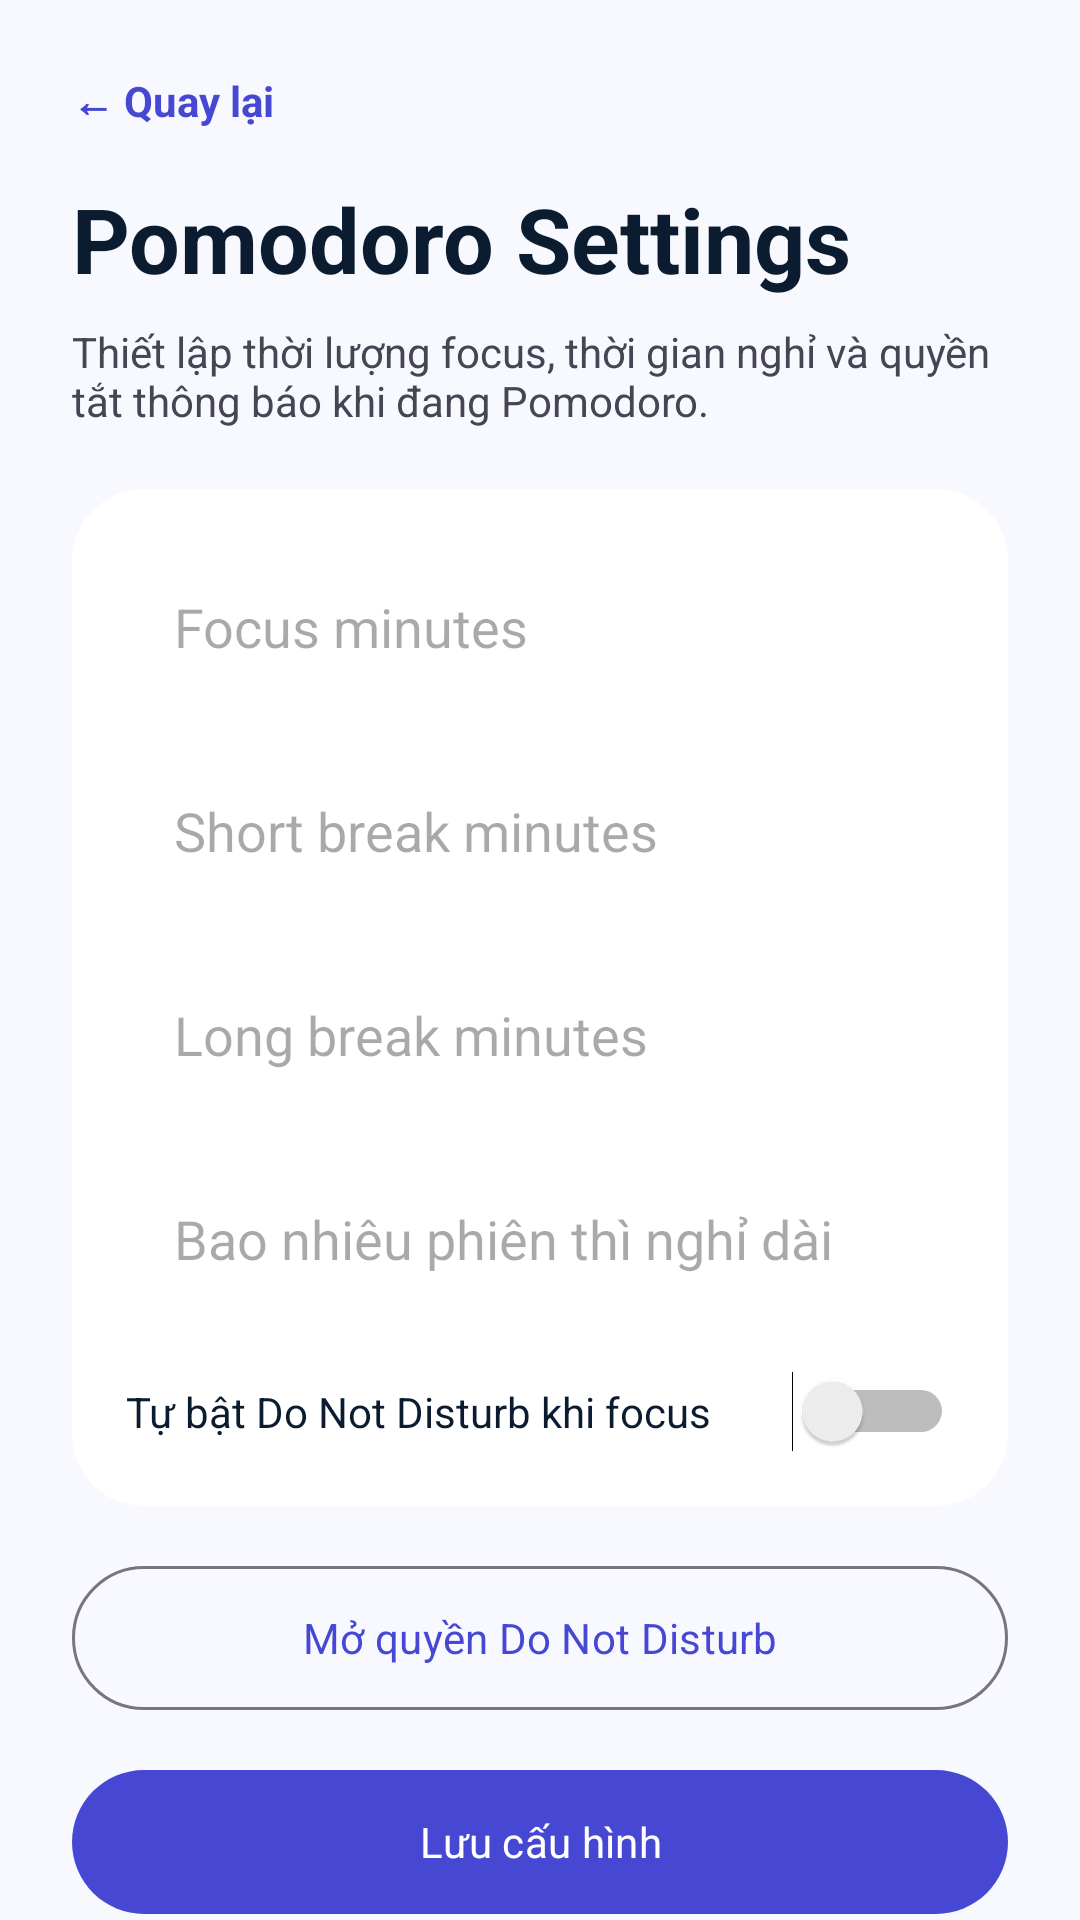

Android layout source for this screen:
<!-- AndroidManifest.xml: application theme Theme.FocusLife -->
<!-- res/layout/activity_pomodoro_settings.xml -->
<?xml version="1.0" encoding="utf-8"?>
<androidx.core.widget.NestedScrollView xmlns:android="http://schemas.android.com/apk/res/android"
    android:layout_width="match_parent"
    android:layout_height="match_parent"
    android:background="@color/background"
    android:fillViewport="true">

    <LinearLayout
        android:layout_width="match_parent"
        android:layout_height="wrap_content"
        android:orientation="vertical"
        android:padding="24dp">

        <TextView
            android:id="@+id/tvBackPomodoroSettings"
            android:layout_width="wrap_content"
            android:layout_height="wrap_content"
            android:text="← Quay lại"
            android:textColor="@color/primary"
            android:textStyle="bold" />

        <TextView
            android:layout_width="wrap_content"
            android:layout_height="wrap_content"
            android:layout_marginTop="16dp"
            android:text="Pomodoro Settings"
            android:textColor="@color/on_surface"
            android:textSize="30sp"
            android:textStyle="bold" />

        <TextView
            android:layout_width="match_parent"
            android:layout_height="wrap_content"
            android:layout_marginTop="8dp"
            android:text="Thiết lập thời lượng focus, thời gian nghỉ và quyền tắt thông báo khi đang Pomodoro."
            android:textColor="@color/on_surface_variant" />

        <LinearLayout
            android:layout_width="match_parent"
            android:layout_height="wrap_content"
            android:layout_marginTop="20dp"
            android:background="@drawable/bg_card_white"
            android:orientation="vertical"
            android:padding="18dp">

            <EditText
                android:id="@+id/etSettingFocusMinutes"
                android:layout_width="match_parent"
                android:layout_height="56dp"
                android:background="@drawable/bg_input_surface"
                android:hint="Focus minutes"
                android:inputType="number"
                android:paddingStart="16dp"
                android:paddingEnd="16dp" />

            <EditText
                android:id="@+id/etSettingShortBreakMinutes"
                android:layout_width="match_parent"
                android:layout_height="56dp"
                android:layout_marginTop="12dp"
                android:background="@drawable/bg_input_surface"
                android:hint="Short break minutes"
                android:inputType="number"
                android:paddingStart="16dp"
                android:paddingEnd="16dp" />

            <EditText
                android:id="@+id/etSettingLongBreakMinutes"
                android:layout_width="match_parent"
                android:layout_height="56dp"
                android:layout_marginTop="12dp"
                android:background="@drawable/bg_input_surface"
                android:hint="Long break minutes"
                android:inputType="number"
                android:paddingStart="16dp"
                android:paddingEnd="16dp" />

            <EditText
                android:id="@+id/etSettingCycles"
                android:layout_width="match_parent"
                android:layout_height="56dp"
                android:layout_marginTop="12dp"
                android:background="@drawable/bg_input_surface"
                android:hint="Bao nhiêu phiên thì nghỉ dài"
                android:inputType="number"
                android:paddingStart="16dp"
                android:paddingEnd="16dp" />

            <Switch
                android:id="@+id/switchSettingAutoDnd"
                android:layout_width="match_parent"
                android:layout_height="wrap_content"
                android:layout_marginTop="16dp"
                android:text="Tự bật Do Not Disturb khi focus"
                android:textColor="@color/on_surface" />
        </LinearLayout>

        <com.google.android.material.button.MaterialButton
            android:id="@+id/btnOpenDndAccess"
            style="@style/Widget.Material3.Button.OutlinedButton"
            android:layout_width="match_parent"
            android:layout_height="56dp"
            android:layout_marginTop="16dp"
            android:text="Mở quyền Do Not Disturb" />

        <com.google.android.material.button.MaterialButton
            android:id="@+id/btnSavePomodoroSettings"
            style="@style/Widget.Material3.Button"
            android:layout_width="match_parent"
            android:layout_height="56dp"
            android:layout_marginTop="12dp"
            android:text="Lưu cấu hình" />

    </LinearLayout>
</androidx.core.widget.NestedScrollView>
<!-- resources referenced by this layout -->
<resources>
  <color name="background">#F8F9FF</color>
  <color name="on_surface">#0B1C30</color>
  <color name="on_surface_variant">#464554</color>
  <color name="primary">#4648D4</color>
  <!-- drawable bg_card_white (drawable) -->
  <?xml version="1.0" encoding="utf-8"?>
  <shape xmlns:android="http://schemas.android.com/apk/res/android" android:shape="rectangle">
      <solid android:color="@color/surface_container_lowest"/>
      <corners android:radius="24dp"/>
  </shape>
  <style name="Theme.FocusLife" parent="Base.Theme.FocusLife" />
  <color name="surface_container_lowest">#FFFFFF</color>
  <style name="Base.Theme.FocusLife" parent="Theme.Material3.DayNight.NoActionBar">
          <item name="colorPrimary">@color/primary</item>
          <item name="colorOnPrimary">@color/on_primary</item>
          <item name="colorSecondary">@color/secondary</item>
          <item name="colorError">@color/error</item>
          <item name="android:windowBackground">@color/background</item>
          <item name="windowNoTitle">true</item>
          <item name="windowActionBar">false</item>
          <item name="android:windowFullscreen">true</item>
          <item name="android:windowNoTitle">true</item>
          <item name="android:fontFamily">sans-serif</item>
          <item name="android:windowLightStatusBar">true</item>
          <item name="android:navigationBarColor">@color/surface_container_lowest</item>
      </style>
  <color name="on_primary">#FFFFFF</color>
  <color name="secondary">#006C49</color>
  <color name="error">#BA1A1A</color>
</resources>
